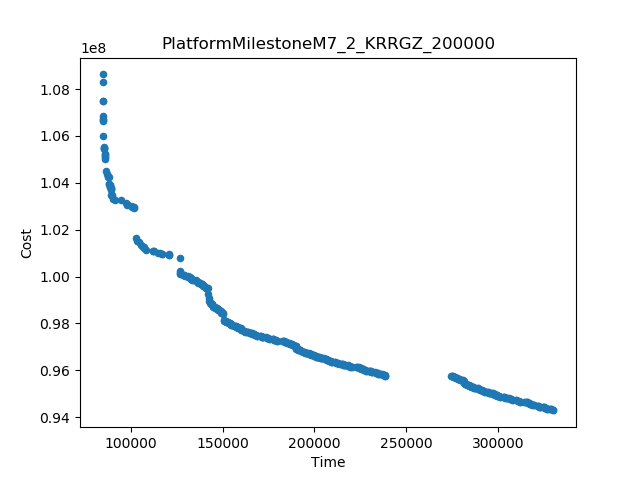

Source data for this figure (header and first rows):
Time, Cost
84753, 1.0862920779858676E8
329953, 9.428742386049722E7
274459, 9.576148344294502E7
238619, 9.577166302269529E7
102773, 1.0162885939999728E8
101872, 1.0294735010075516E8
85214, 1.0599213407264641E8
84753, 1.0830248843792376E8
126798, 1.0079662903076673E8
84753, 1.0749907200889657E8
84759, 1.0685139164662208E8
85170, 1.0663577074765688E8
86372, 1.0450115872584952E8
84753, 1.0747672852799457E8
126890, 1.0023259336419067E8
86253, 1.0499939956834984E8
85465, 1.0552201046478043E8
94837, 1.032657749127214E8
121127, 1.0090469837984355E8
142360, 9.926705672229898E7
108631, 1.0113277661924128E8
88260, 1.0424365495839965E8
150834, 9.814864511733842E7
150224, 9.841532569095108E7
97240, 1.0313350851984E8
88264, 1.0394212286707292E8
142616, 9.907256692575394E7
91308, 1.0328622417047852E8
104460, 1.0146032424904187E8
141837, 9.949088786900799E7
105504, 1.0133458538524179E8
103644, 1.015179655336511E8
120811, 1.009437474092926E8
114858, 1.0102301873549141E8
87257, 1.04384622673965E8
112379, 1.0111014665632887E8
97860, 1.0303931230213594E8
85695, 1.0544899449560846E8
89531, 1.0369417850364785E8
85875, 1.0523262501316261E8
117046, 1.009599903727868E8
100195, 1.0299915341249117E8
89577, 1.0350271492880033E8
107294, 1.0122272999505883E8
112660, 1.010801309775969E8
182442, 9.725964840152338E7
90662, 1.0332620386413924E8
90155, 1.0342964203066804E8
142624, 9.89731131063038E7
126906, 1.0010735185357454E8
313794, 9.46541862968365E7
179367, 9.726332221127817E7
115730, 1.0100070346839234E8
222374, 9.614230612031817E7
129537, 1.000186849609389E8
86131, 1.0510701829812373E8
106375, 1.0129399599903478E8
84774, 1.067465411645831E8
135347, 9.986366128868133E7
135352, 9.979096156407571E7
... 440 more rows
